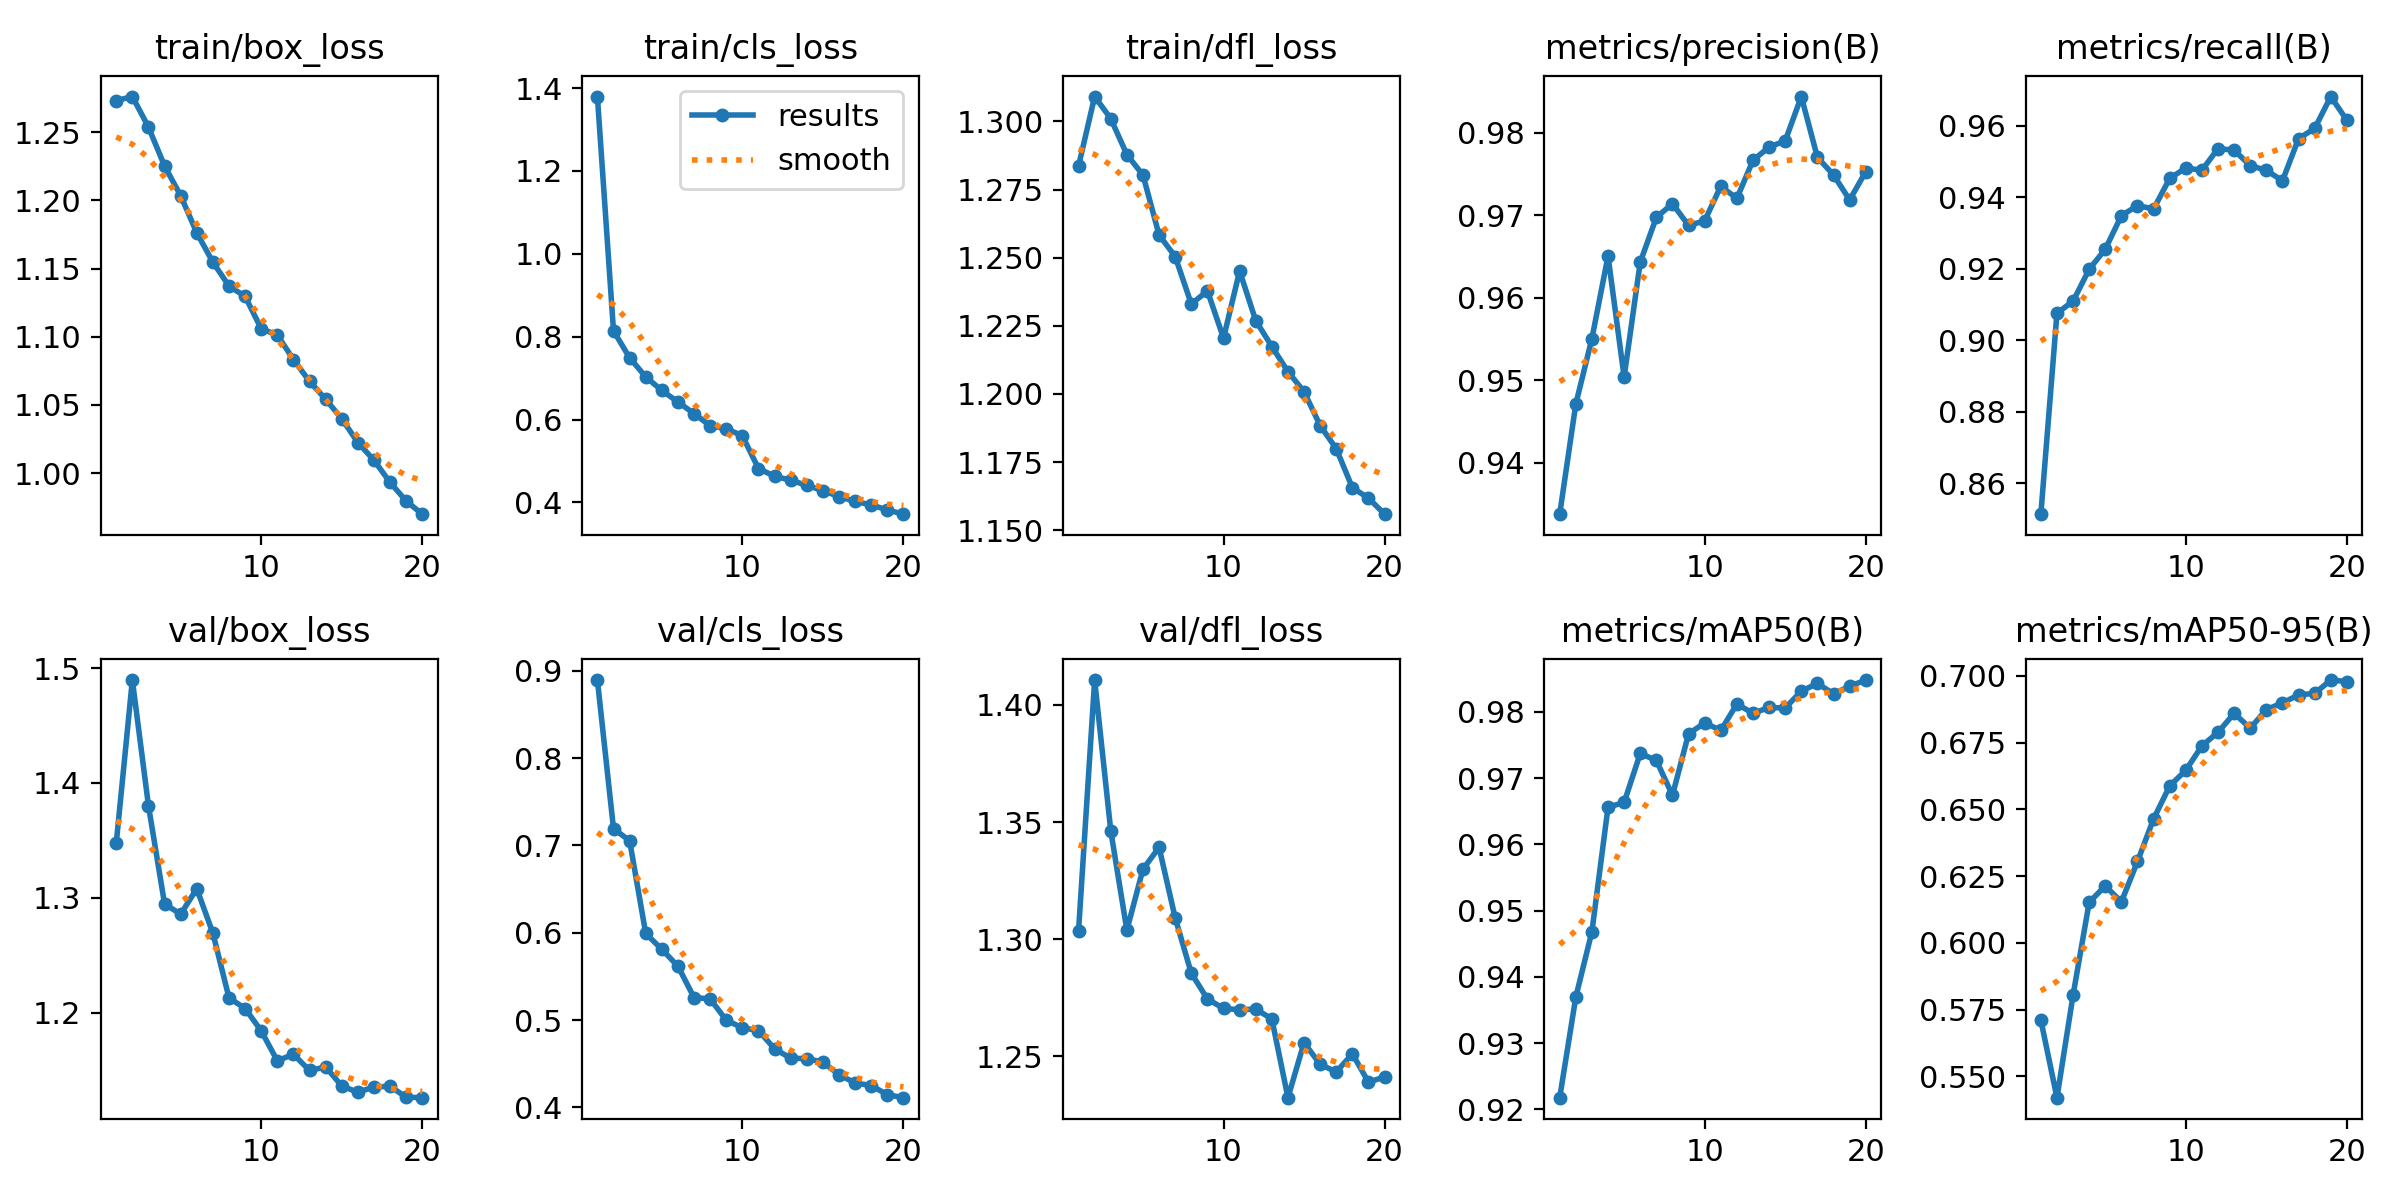

The data file committed next to this chart (first rows):
epoch, train/box_loss, train/cls_loss, train/dfl_loss, metrics/precision(B), metrics/recall(B), metrics/mAP50(B), metrics/mAP50-95(B), val/box_loss, val/cls_loss, val/dfl_loss, lr/pg0, lr/pg1, lr/pg2
1, 1.273, 1.379, 1.284, 0.9338, 0.8513, 0.9218, 0.5711, 1.347, 0.8895, 1.304, 0.0006662, 0.0006662, 0.0006662
2, 1.276, 0.814, 1.309, 0.9471, 0.9075, 0.937, 0.542, 1.49, 0.7192, 1.411, 0.001267, 0.001267, 0.001267
3, 1.254, 0.7492, 1.301, 0.955, 0.9109, 0.9468, 0.5804, 1.38, 0.7056, 1.346, 0.001801, 0.001801, 0.001801
4, 1.225, 0.703, 1.288, 0.965, 0.9198, 0.9656, 0.6152, 1.295, 0.5992, 1.304, 0.001703, 0.001703, 0.001703
5, 1.203, 0.6702, 1.28, 0.9504, 0.9254, 0.9663, 0.6213, 1.286, 0.5811, 1.33, 0.001703, 0.001703, 0.001703
6, 1.176, 0.6425, 1.258, 0.9643, 0.9348, 0.9737, 0.6153, 1.308, 0.5617, 1.339, 0.001604, 0.001604, 0.001604
7, 1.155, 0.6144, 1.25, 0.9697, 0.9376, 0.9727, 0.6305, 1.269, 0.5259, 1.309, 0.001505, 0.001505, 0.001505
8, 1.137, 0.585, 1.233, 0.9714, 0.9367, 0.9674, 0.6464, 1.213, 0.5243, 1.286, 0.001406, 0.001406, 0.001406
9, 1.13, 0.5779, 1.238, 0.9688, 0.9452, 0.9767, 0.6588, 1.204, 0.4999, 1.274, 0.001307, 0.001307, 0.001307
10, 1.106, 0.5609, 1.22, 0.9693, 0.9481, 0.9783, 0.6646, 1.184, 0.4912, 1.27, 0.001208, 0.001208, 0.001208
11, 1.101, 0.4818, 1.245, 0.9735, 0.9475, 0.9772, 0.6738, 1.158, 0.488, 1.27, 0.001109, 0.001109, 0.001109
12, 1.083, 0.4633, 1.227, 0.972, 0.9536, 0.9812, 0.6789, 1.164, 0.4671, 1.27, 0.00101, 0.00101, 0.00101
13, 1.067, 0.4534, 1.217, 0.9766, 0.9531, 0.9798, 0.686, 1.149, 0.4563, 1.266, 0.000911, 0.000911, 0.000911
14, 1.054, 0.4413, 1.208, 0.9782, 0.9488, 0.9807, 0.6804, 1.153, 0.4559, 1.232, 0.000812, 0.000812, 0.000812
15, 1.04, 0.4285, 1.201, 0.979, 0.9475, 0.9806, 0.6874, 1.136, 0.4519, 1.256, 0.000713, 0.000713, 0.000713
16, 1.022, 0.4142, 1.188, 0.9844, 0.9446, 0.9831, 0.6899, 1.131, 0.4374, 1.247, 0.000614, 0.000614, 0.000614
17, 1.01, 0.4025, 1.18, 0.977, 0.9564, 0.9843, 0.6929, 1.135, 0.428, 1.243, 0.000515, 0.000515, 0.000515
18, 0.9932, 0.394, 1.166, 0.9749, 0.9592, 0.9827, 0.6935, 1.136, 0.425, 1.251, 0.000416, 0.000416, 0.000416
19, 0.9796, 0.3819, 1.162, 0.9718, 0.9681, 0.9839, 0.6985, 1.126, 0.4146, 1.239, 0.000317, 0.000317, 0.000317
20, 0.97, 0.3717, 1.156, 0.9753, 0.9615, 0.9848, 0.6979, 1.126, 0.4112, 1.241, 0.000218, 0.000218, 0.000218
